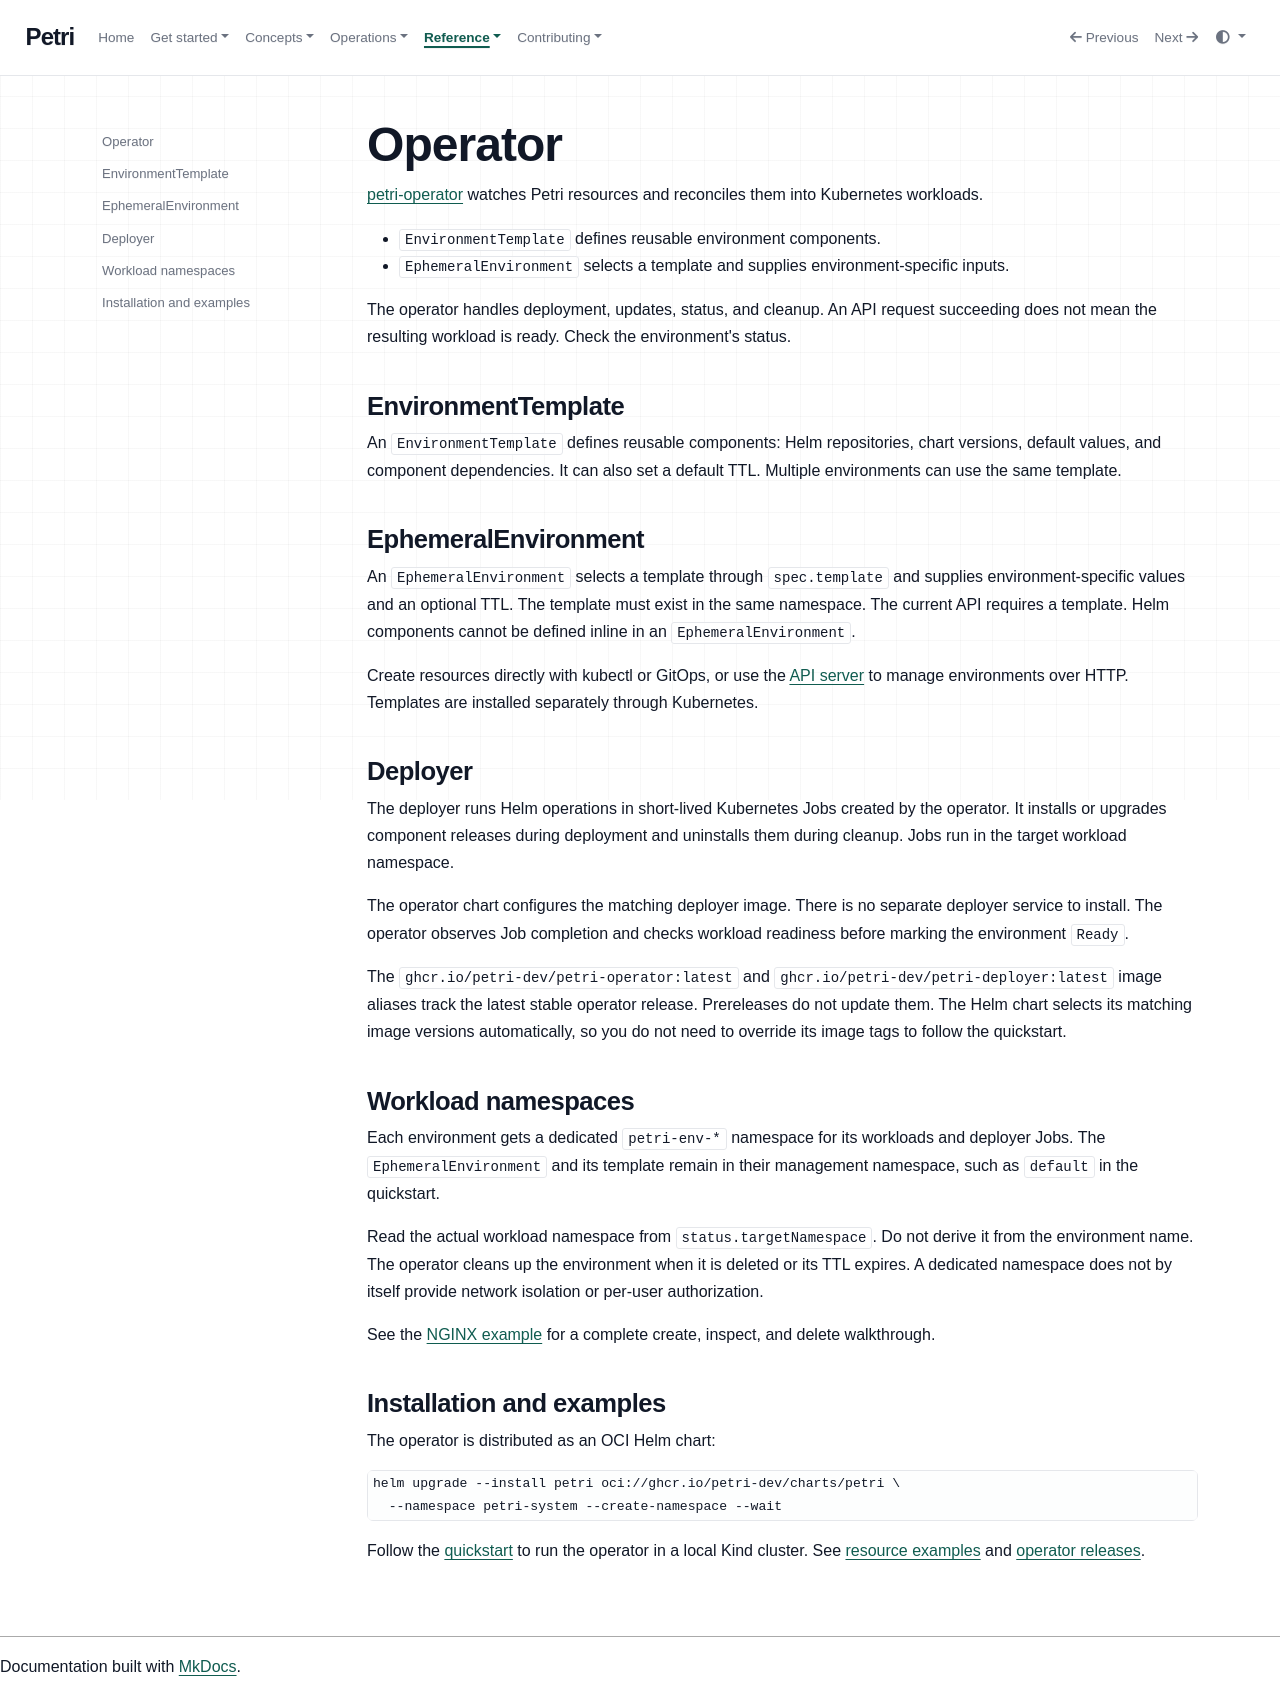

repository: petri-dev/docs · page: operator/index.html · generator: mkdocs

# Operator

[petri-operator](https://github.com/petri-dev/petri-operator) watches Petri resources
and reconciles them into Kubernetes workloads.

- `EnvironmentTemplate` defines reusable environment components.
- `EphemeralEnvironment` selects a template and supplies environment-specific inputs.

The operator handles deployment, updates, status, and cleanup. An API request succeeding
does not mean the resulting workload is ready. Check the environment's status.

## EnvironmentTemplate

An `EnvironmentTemplate` defines reusable components: Helm repositories, chart
versions, default values, and component dependencies. It can also set a default
TTL. Multiple environments can use the same template.

## EphemeralEnvironment

An `EphemeralEnvironment` selects a template through `spec.template` and supplies
environment-specific values and an optional TTL. The template must exist in the
same namespace. The current API requires a template. Helm components cannot be
defined inline in an `EphemeralEnvironment`.

Create resources directly with kubectl or GitOps, or use the
[API server](../apiserver/index.md) to manage environments over HTTP. Templates
are installed separately through Kubernetes.

## Deployer

The deployer runs Helm operations in short-lived Kubernetes Jobs created by the
operator. It installs or upgrades component releases during deployment and
uninstalls them during cleanup. Jobs run in the target workload namespace.

The operator chart configures the matching deployer image. There is no separate
deployer service to install. The operator observes Job completion and checks
workload readiness before marking the environment `Ready`.

The `ghcr.io/petri-dev/petri-operator:latest` and
`ghcr.io/petri-dev/petri-deployer:latest` image aliases track the latest stable
operator release. Prereleases do not update them. The Helm chart selects its
matching image versions automatically, so you do not need to override its image
tags to follow the quickstart.

## Workload namespaces

Each environment gets a dedicated `petri-env-*` namespace for its workloads and
deployer Jobs. The `EphemeralEnvironment` and its template remain in their
management namespace, such as `default` in the quickstart.

Read the actual workload namespace from `status.targetNamespace`. Do not derive
it from the environment name. The operator cleans up the environment when it is
deleted or its TTL expires. A dedicated namespace does not by itself provide
network isolation or per-user authorization.

See the [NGINX example](../quickstart.md#create-an-nginx-environment) for a complete
create, inspect, and delete walkthrough.

## Installation and examples

The operator is distributed as an OCI Helm chart:

```bash
helm upgrade --install petri oci://ghcr.io/petri-dev/charts/petri \
  --namespace petri-system --create-namespace --wait
```

Follow the [quickstart](../quickstart.md) to run the operator in a local Kind cluster.
See [resource examples](https://github.com/petri-dev/petri-operator/tree/main/config/samples)
and [operator releases](https://github.com/petri-dev/petri-operator/releases).
